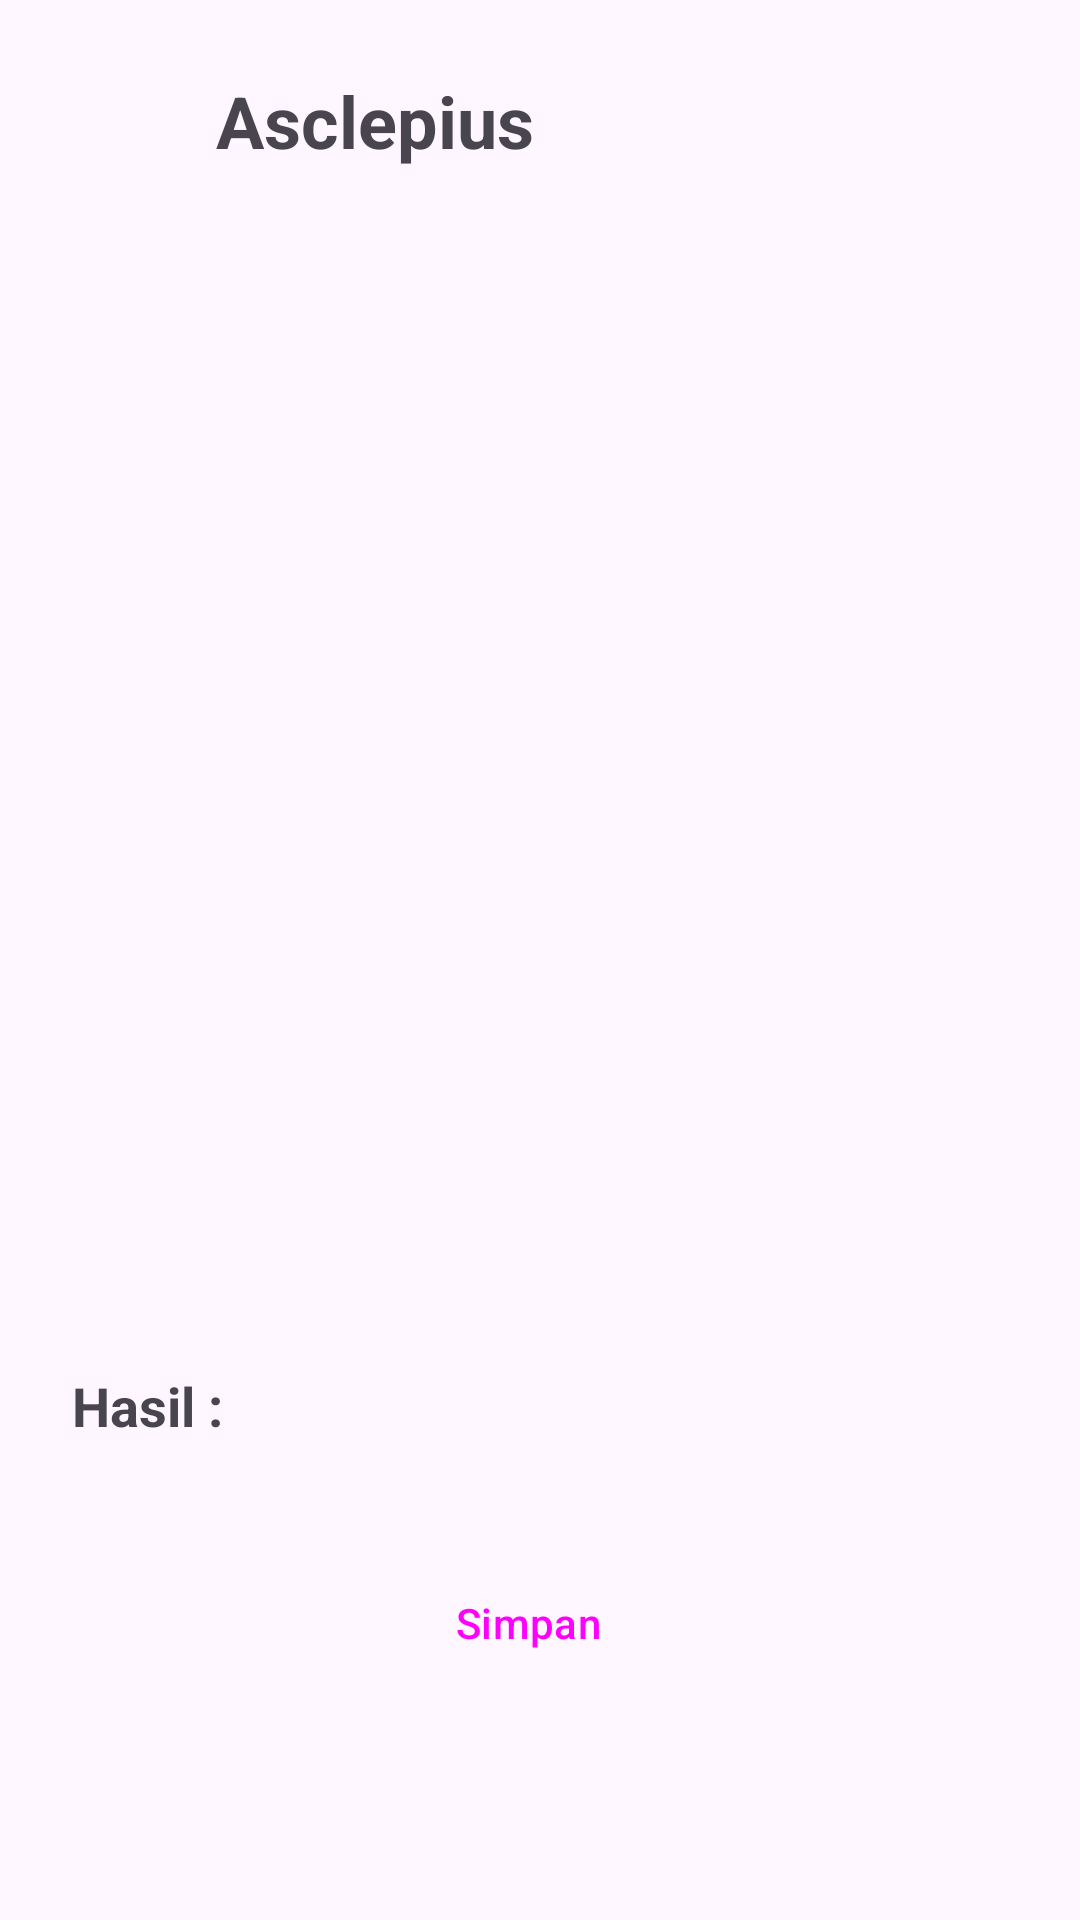

Android layout source for this screen:
<!-- AndroidManifest.xml: application theme Theme.Asclepius -->
<!-- res/layout/activity_result.xml -->
<?xml version="1.0" encoding="utf-8"?>
<ScrollView xmlns:android="http://schemas.android.com/apk/res/android"
    xmlns:tools="http://schemas.android.com/tools"
    xmlns:app="http://schemas.android.com/apk/res-auto"
    android:layout_width="match_parent"
    android:layout_height="match_parent"
    android:fitsSystemWindows="true"
    tools:context=".view.ResultActivity">

    <RelativeLayout
        android:layout_width="match_parent"
        android:layout_height="wrap_content"
        android:padding="24dp">

        <ImageView
            android:id="@+id/imgCancer"
            android:layout_width="30dp"
            android:layout_height="30dp"
            android:src="@drawable/ic_cancercell"/>
        <TextView
            android:id="@+id/appname"
            android:layout_toEndOf="@+id/imgCancer"
            android:layout_marginStart="18dp"
            android:layout_width="wrap_content"
            android:layout_height="wrap_content"
            android:text="@string/app_name"
            android:textStyle="bold"
            android:textSize="24sp"/>

        <ImageView
            android:id="@+id/result_image"
            android:layout_below="@+id/appname"
            android:layout_width="match_parent"
            android:layout_height="400dp"
            android:scaleType="fitCenter"
            app:srcCompat="@drawable/ic_place_holder"/>

        <TextView
            android:id="@+id/result_title"
            android:layout_below="@+id/result_image"
            android:layout_width="wrap_content"
            android:layout_height="wrap_content"
            android:text="@string/hasil"
            android:textStyle="bold"
            android:textSize="18sp"/>

        <TextView
            android:id="@+id/result_text"
            android:layout_below="@+id/result_title"
            android:layout_width="match_parent"
            android:layout_height="wrap_content"
            android:tooltipText="@string/result"
            android:textSize="18sp"/>

        <Button
            style="@style/Widget.Material3.Button.ElevatedButton.Icon"
            android:id="@+id/saveButton"
            android:layout_marginTop="12dp"
            android:layout_below="@+id/result_text"
            android:layout_width="match_parent"
            android:layout_height="wrap_content"
            android:text="@string/save"/>
    </RelativeLayout>
</ScrollView>
<!-- resources referenced by this layout -->
<resources>
  <string name="app_name">Asclepius</string>
  <string name="hasil">Hasil :</string>
  <string name="result">Hasil Analisis</string>
  <string name="save">Simpan</string>
  <style name="Theme.Asclepius" parent="Base.Theme.Asclepius" />
  <style name="Base.Theme.Asclepius" parent="Theme.Material3.DayNight.NoActionBar">
          <item name="android:windowTranslucentStatus">true</item>
          <item name="android:windowTranslucentNavigation">true</item>
          
          
      </style>
</resources>
